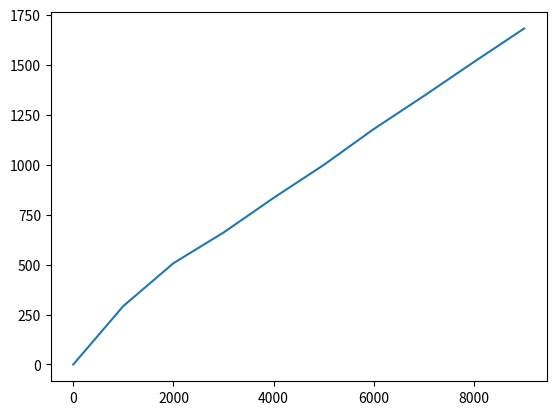

Here is the Python script that generated this plot:
import math
import numpy as np
import matplotlib.pyplot as plt

def set_param(T_value, mu_value, c_value):
    global m, T, mu, c, eta, X, y, I, vec_p
    m = mu_value.shape[0]
    T = T_value
    mu = mu_value
    c = c_value
    eta = math.sqrt(8 * math.log(m) / T)

    X = np.zeros([T]) - 1
    y = np.zeros([T]) - 1
    I = np.zeros([T]) - 1
    vec_p = np.zeros([m]) + 1 / m
    return

def has_incentive(t):
    hist_X = X[0: t]
    hist_y = y[0: t]
    hist_reward = sum(hist_X * hist_y) / sum(hist_y)

    if hist_reward >= c[t]:
        return True
    else:
        return False

def set_reward(item_ind: np.array, start: int):
    length = item_ind.shape[0]
    tmp = np.zeros([length])
    for i in range(length):
        tmp[i] = mu[int(item_ind[i])]
    X[start: start + length] = tmp + np.random.uniform(-0.1, 0.1, size=length)

def get_recommendation(vec_p):
    U = np.random.uniform(0, 1)
    prev_sum = 0
    if U < vec_p[0]:
        return 0
    for j in range(vec_p.shape[0] - 1):
        prev_sum += vec_p[j]
        if (U >= prev_sum) & (U < prev_sum + vec_p[j + 1]):
            return j + 1

def updata_p(L: np.array):
    denom = sum(np.exp(-eta * L))
    for i in range(m):
        vec_p[i] = math.exp(-eta * L[i]) / denom
    return

def initialize(t=0):
    reco = get_recommendation(vec_p=vec_p)
    I[t] = reco
    y[t] = 1
    set_reward(item_ind=np.array(reco).reshape(1), start=t)
    t += 1
    return t

def explore(t):
    start = t
    L = np.zeros([m])
    for t in range(start, T):
        est_loss = get_est_loss(t=t)
        L += est_loss
        updata_p(L=L)

        reco = get_recommendation(vec_p=vec_p)
        if has_incentive(t=t):
            I[t] = reco
            y[t] = 1
            set_reward(item_ind=np.array(reco).reshape(1), start=t)
        else:
            y[t] = 0
    return

def get_est_loss(t):
    est_loss = np.zeros([m])
    i = int(I[t - 1])
    est_loss[i] = -X[t - 1] * y[t - 1] / vec_p[i]
    return est_loss

def R(end: int):
    I_list = I[0: end]
    y_list = y[0: end]
    sum1 = get_l(I_list=I_list, y_list=y_list)
    sum2 = np.zeros([m])

    y_list = np.ones([end])
    for i in range(m):
        item_list = np.zeros([end]) + i
        sum2[i] = get_l(I_list=item_list, y_list=y_list)
    return sum1 - min(sum2)

def get_l(I_list: np.array, y_list: np.array):
    sum = 0
    mat_l = get_mat_l()
    for i in range(I_list.shape[0]):
        i1 = int(I_list[i])
        i2 = int(y_list[i])
        sum += mat_l[i1, i2]
    return sum

def get_mat_l():
    mat_l = np.zeros([m, 2])
    for i in range(m):
        for j in range(2):
            mat_l[i, j] = max(mu - mu[i] * j)
    return mat_l

def draw_plot():
    size = 10
    x = np.arange(0, T, step=int(T / size))
    y_points = np.zeros([size])
    for i in range(size):
        y_points[i] = R(end=int(T / size) * i)
    plt.plot(x, y_points)
    plt.show()
    return

if __name__ == '__main__':
    T = 10000
    mu = np.array([0.5, 0.3, 0.8])
    c_value = np.random.uniform(0, 1, size=T)
    set_param(T_value=T, mu_value=mu, c_value=c_value)
    t = initialize()
    stop = explore(t=t)
    draw_plot()
    exit(0)